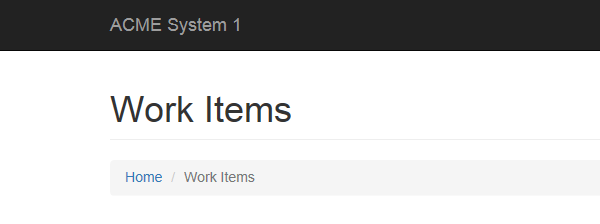
Task: Assingnment Nº2 Ui Path Academy Course
Workflow: System1_ExtractVendorInformation

Step 1: Attach Browser Work Items Detail in window 'ACME System 1 - Work Items'

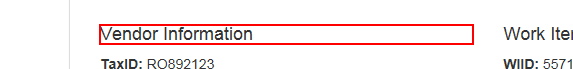
Step 2: get-text from the heading

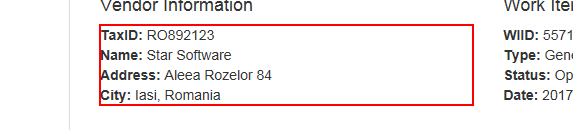
Step 3: get-text from the paragraph